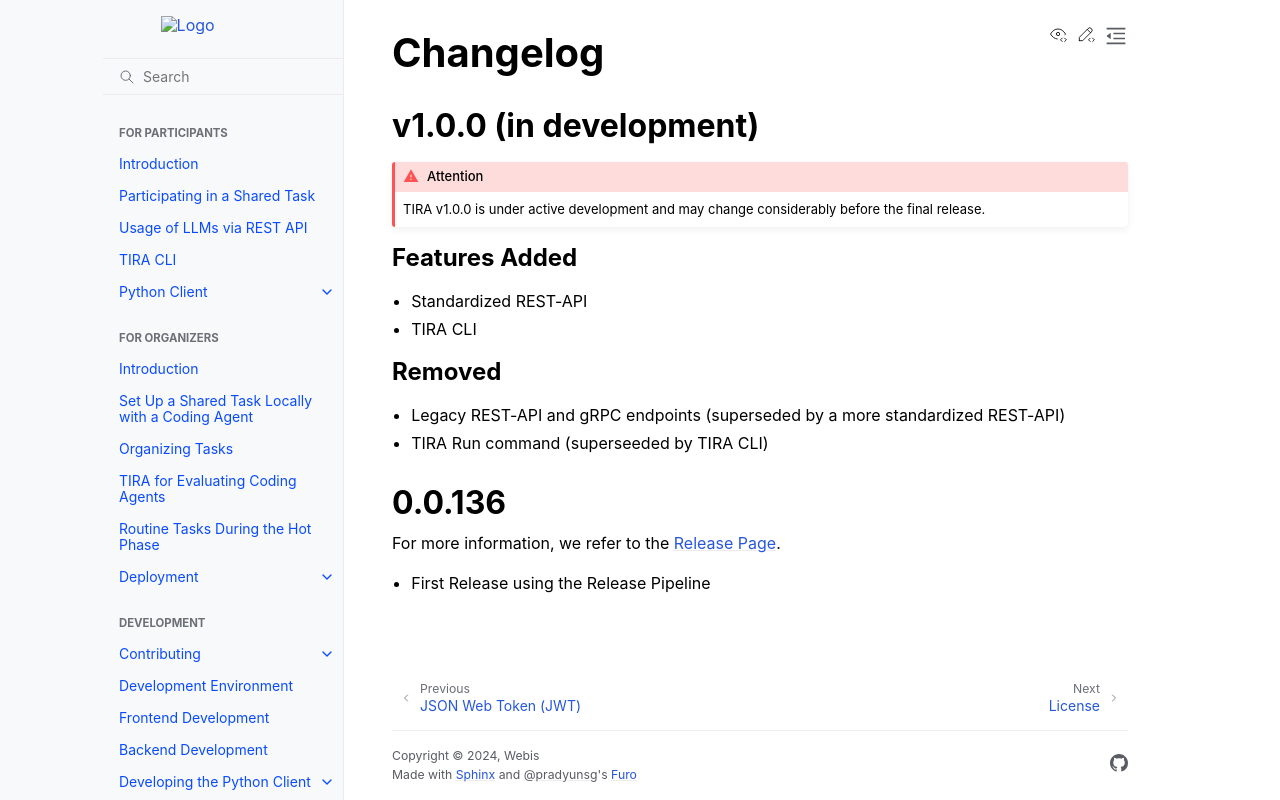

repository: tira-io/tira · page: development/changelog.html · generator: sphinx

Changelog
=========

v1.0.0 (in development)
-------------------------
.. attention::
    TIRA v1.0.0 is under active development and may change considerably before the final release.

Features Added
~~~~~~~~~~~~~~
- Standardized REST-API
- TIRA CLI

Removed
~~~~~~~
- Legacy REST-API and gRPC endpoints (superseded by a more standardized REST-API)
- TIRA Run command (superseeded by TIRA CLI)







0.0.136
-------
For more information, we refer to the `Release Page <https://github.com/tira-io/tira/releases/tag/0.0.136>`_.

- First Release using the Release Pipeline
